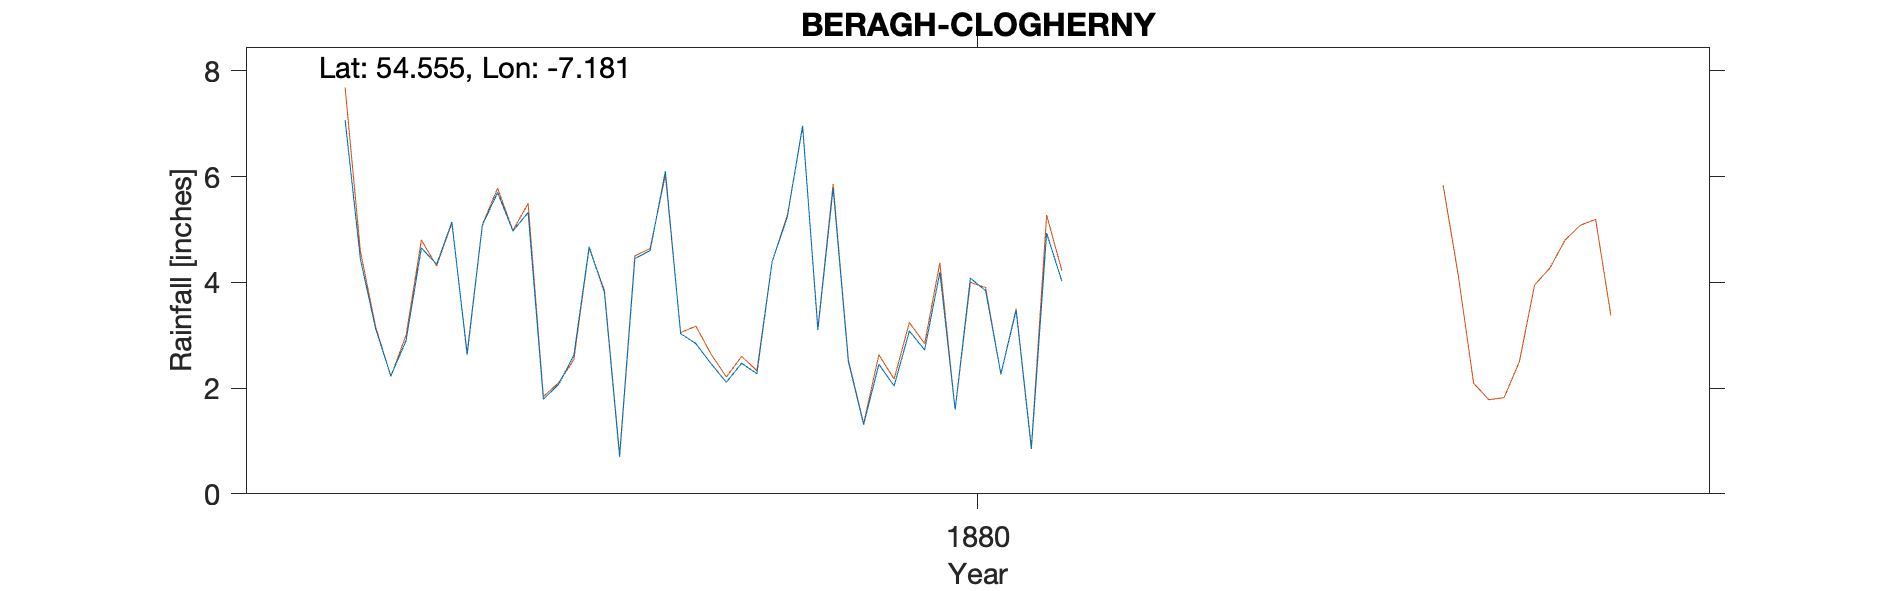

The table this chart was drawn from, first rows:
BERAGH CLOGHERNY - gauge at 1'4" above g…, , , , , , , , , , , , , , , , , , , , 
Grid ref, IH530677, Long, -7.181, Lat, 54.56, Elevation, 428, ft, , , , , , , , , , , , 
Station no, RR4891, , , , , , , , , , , , , , , , , , , 
, 1870, 1871, 1872, 1873, 1874, 1875, 1876, 1877, 1878, 1879, 1880, 1881, 1882, 1883, 1884, 1885, 1886, 1887, 1888, 1889
January, , , , , , , , 7.07, 5.32, 2.46, 2.04, , , , , , , , , 
February, , , , , , , , 4.44, 1.79, 2.11, 3.08, , , , , , , , , 
March, , , , , , , , 3.12, 2.07, 2.47, 2.72, , , , , , , , , 
April, , , , , , , , 2.23, 2.62, 2.27, 4.19, , , , , , , , , 
May, , , , , , , , 2.9, 4.67, 4.39, 1.59, , , , , , , , , 
June, , , , , , , , 4.65, 3.81, 5.24, 4.08, , , , , , , , , 
July, , , , , , , , 4.34, 0.7, 6.96, 3.84, , , , , , , , , 
August, , , , , , , , 5.14, 4.45, 3.1, 2.27, , , , , , , , , 
September, , , , , , , , 2.63, 4.6, 5.78, 3.47, , , , , , , , , 
October, , , , , , , , 5.08, 6.1, 2.5, 0.85, , , , , , , , , 
November, , , , , , , , 5.7, 3.03, 1.31, 4.93, , , , , , , , , 
December, , , , , , , , 4.97, 2.84, 2.45, 4.02, , , , , , , , , 
Total, , , , , , , , 52.27, 42, 41.04, 37.08, 41.16, , , , , , , , 
